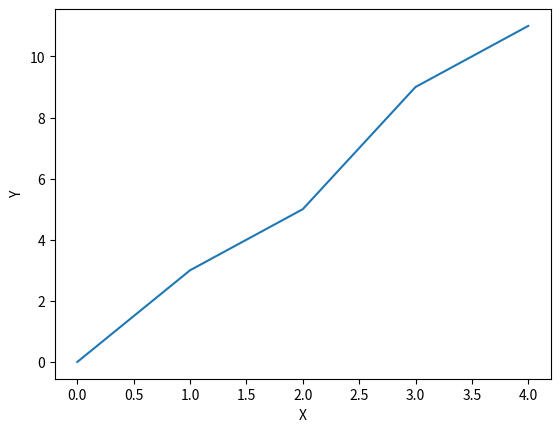

This chart was generated by the following Python code: (Note: this script raises an exception after producing the figure.)
#!/usr/bin/env python3
import matplotlib.pyplot as plt

plt.plot([0, 1, 2, 3, 4], [0, 3, 5, 9, 11])

plt.xlabel('X')
plt.ylabel('Y')
# plt.show()
plt.savefig('{0}pic.png'.format('./static/'))